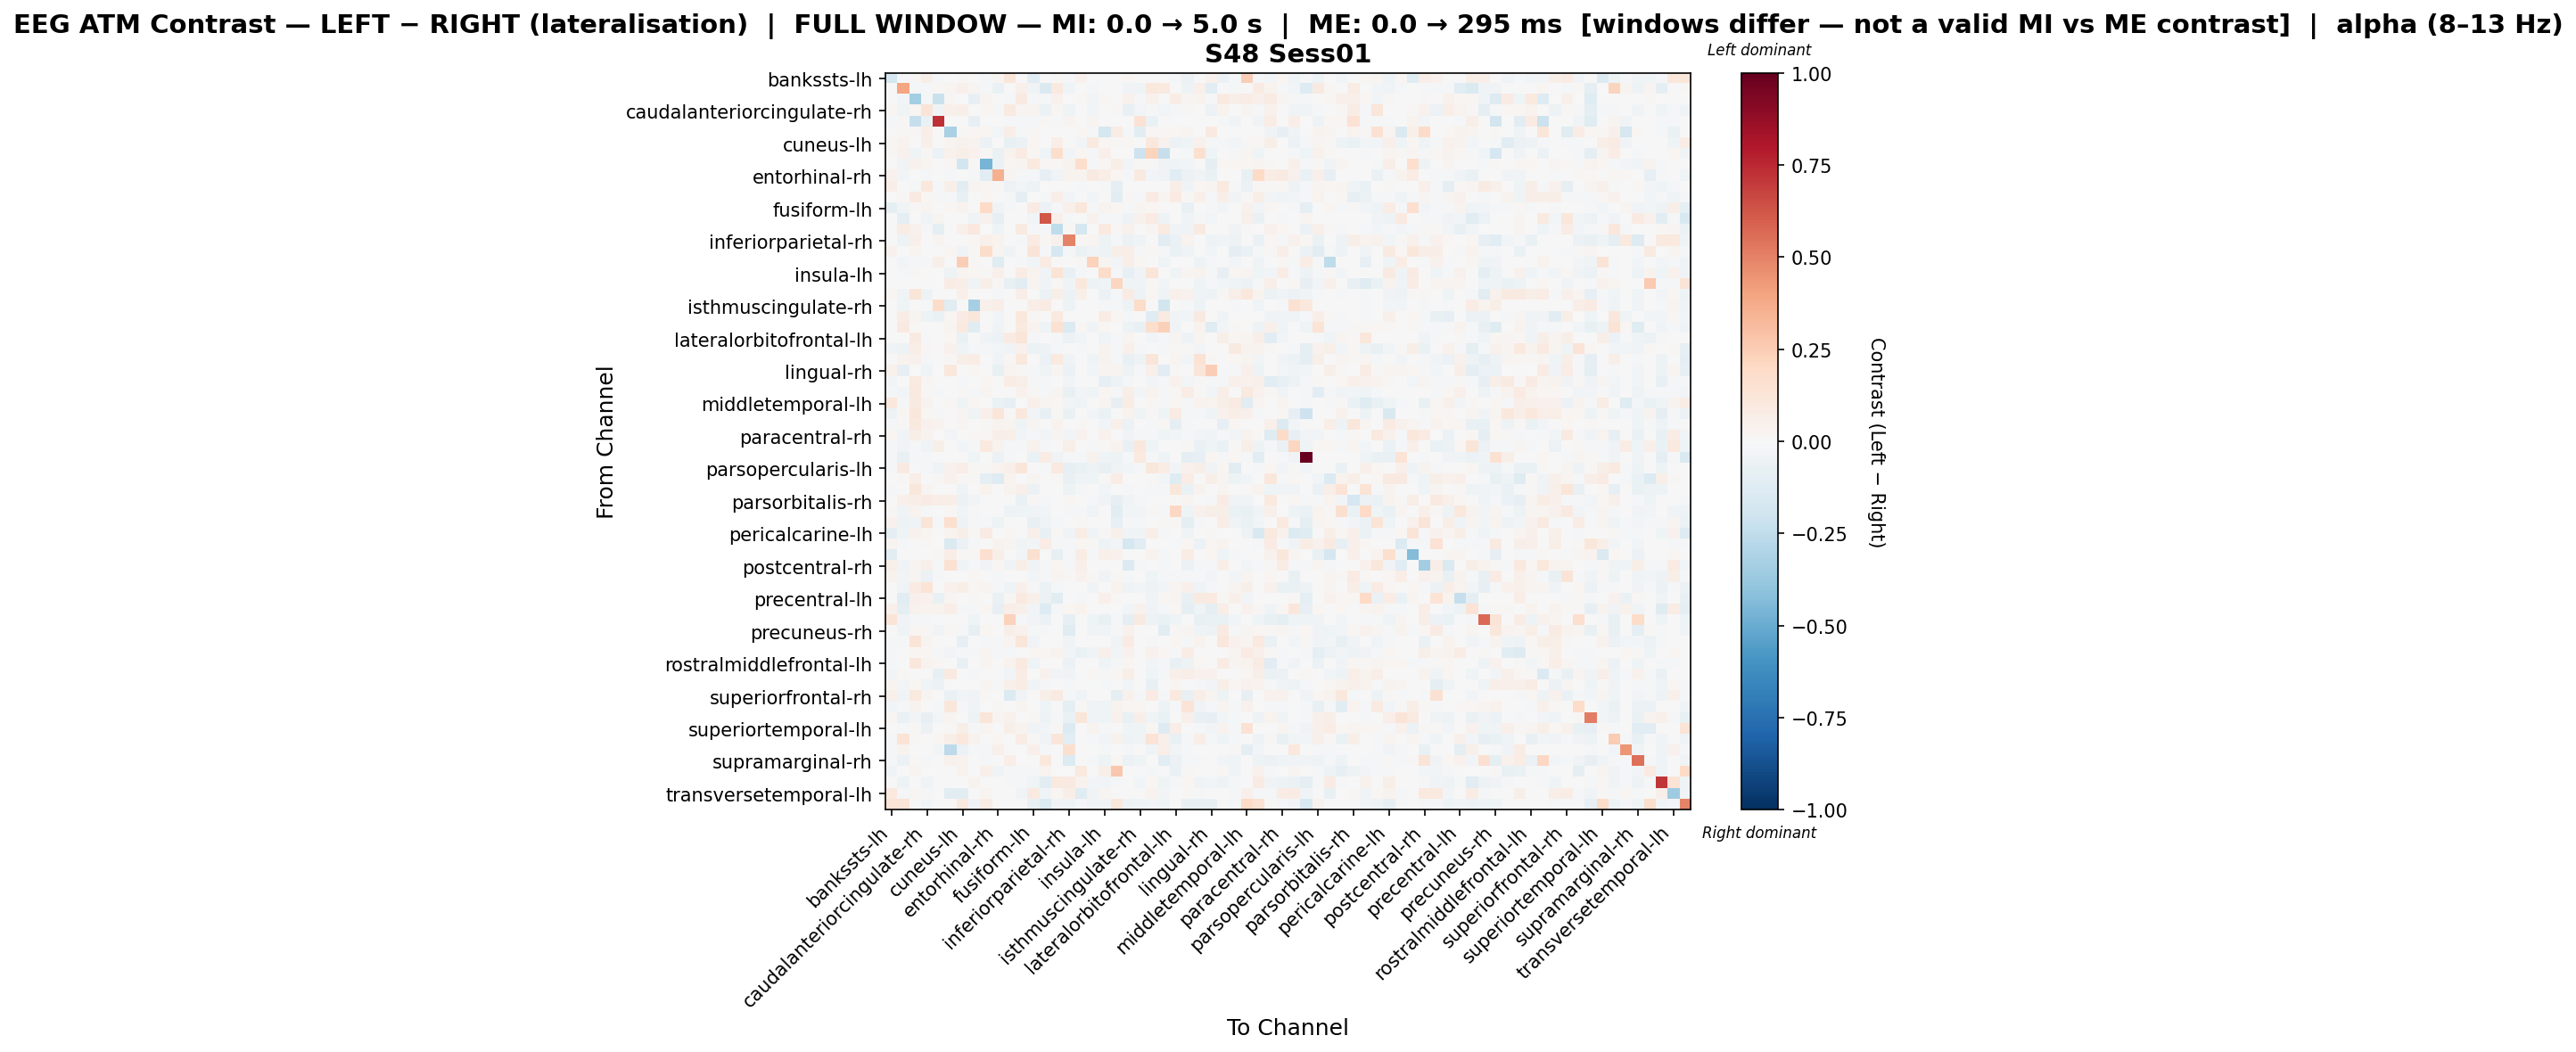

The table this chart was drawn from, first rows:
, bankssts-lh, bankssts-rh, caudalanteriorcingulate-lh, caudalanteriorcingulate-rh, caudalmiddlefrontal-lh, caudalmiddlefrontal-rh, cuneus-lh, cuneus-rh, entorhinal-lh, entorhinal-rh, frontalpole-lh, frontalpole-rh, fusiform-lh, fusiform-rh, inferiorparietal-lh, inferiorparietal-rh, inferiortemporal-lh, inferiortemporal-rh, insula-lh, insula-rh, isthmuscingulate-lh, isthmuscingulate-rh, lateraloccipital-lh
bankssts-lh, -0.1682, -0.01996, 0.01082, 0.05641, -0.01247, 0.004808, 0.01081, 0.002223, -0.01497, 0.02765, 0.1182, 0.0, -0.1131, -0.004989, 0.01082, -0.01863, 0.04207, 0.0, 0.0004391, 0.0, 0.01879, 0.0, 0.001862
bankssts-rh, -0.002793, 0.3984, -0.01013, -0.02337, 0.01256, 0.02773, 0.04871, 0.02692, -0.008925, -0.06854, 0.0, 0.05269, -0.03142, -0.1414, 0.09618, -0.04566, 0.0, -0.02095, -0.006285, 0.004883, -0.03142, -0.0426, 0.1073
caudalanteriorcingulate-lh, 0.003247, -0.03009, -0.3398, -0.009952, -0.2243, 0.01039, 0.004648, -0.07864, 0.02987, 0.0, -0.0142, 0.09163, -0.01249, -0.008736, 0.03961, 0.006393, 0.009091, -0.02718, 0.0104, 0.0006494, 0.04632, -0.01941, 0.0413
caudalanteriorcingulate-rh, 0.02288, -0.0458, 0.01659, 0.125, -0.03775, 0.0525, 0.05891, -0.003731, 0.01893, -0.0167, 0.09152, 0.02462, 0.02789, -0.05681, 0.01935, -0.04019, 0.0, -0.02936, -0.00123, 0.01161, -0.07767, -0.03006, -0.01752
caudalmiddlefrontal-lh, -0.009483, 0.00955, -0.2316, -0.06773, 0.7273, 0.0, -0.004064, -0.08266, 0.0, 0.0, -0.01084, -0.01355, -0.01355, 0.008534, -0.02181, 0.0235, 0.0, 0.0256, 0.0, 0.0, 0.0, 0.1451, -0.06286
caudalmiddlefrontal-rh, 0.004975, 0.01219, 0.00995, 0.06522, 0.0, -0.3232, 0.00924, 0.01855, 0.01824, -0.02403, 0.06947, -0.01733, 0.01017, 0.0, 0.003317, 0.0, 0.01658, -0.02078, -0.1774, 0.07048, -0.01606, -0.1073, 0.02022
cuneus-lh, 0.01946, 0.03454, 0.005767, 0.05031, -0.00341, 0.02353, 0.04499, 0.0337, -0.05808, 0.002688, -0.07375, -0.05997, 0.01691, -0.006138, 0.06941, -0.00341, -0.02975, 0.09278, 0.01681, 0.01422, 0.01603, -0.004092, 0.1016
cuneus-rh, 0.0112, 0.04668, -0.04149, 0.01328, -0.05499, 0.04285, 0.06213, 0.04324, 0.01337, -0.06499, 0.03356, 0.08279, 0.01845, -0.0421, 0.1751, -0.02572, 0.02135, -0.01365, 0.04951, -0.0004011, -0.0004389, -0.2089, 0.2202
entorhinal-lh, -0.004124, -0.03143, 0.04166, 0.02748, 0.0, 0.02083, -0.1806, 0.008437, -0.4617, -0.0627, 0.01799, 0.02643, 0.09862, 0.01664, 0.008521, 0.03598, 0.1723, -0.01443, 0.0161, 0.06428, -0.02456, 0.01485, 0.01231
entorhinal-rh, 0.04413, -0.02582, 0.0, -0.01807, 0.0, -0.01267, -0.006711, -0.02209, -0.1109, 0.3517, 0.02565, -0.01927, -0.02132, -0.08434, -0.03414, 0.03668, 0.03545, 0.09062, 0.06289, 0.01798, -0.01004, 0.08804, -0.02811
frontalpole-lh, 0.06258, 0.0, -0.02246, 0.1081, -0.008711, 0.05982, -0.1092, 0.02998, 0.01615, 0.0117, -0.05755, -0.02742, -0.04737, 0.0, 0.0, 0.0, -0.01653, 0.0, -0.01307, -0.09674, 0.0, 0.0, 0.0
frontalpole-rh, 0.0, 0.01552, 0.09246, 0.01692, -0.01064, -0.01432, -0.07694, 0.004737, 0.02015, -0.004432, -0.0186, -0.08697, 0.0007749, -0.01773, 0.06425, -0.02729, 0.0, -0.02836, -0.002142, -0.1068, 0.01553, -0.0195, 0.08123
fusiform-lh, -0.0917, -0.03759, 0.01153, 0.02375, -0.00537, 0.01818, 0.03175, 0.002617, 0.197, -0.03415, -0.01986, 0.002892, 0.08363, -0.05997, -0.02147, 0.05439, 0.1149, -0.02282, 0.03535, 0.01771, -0.02052, 0.02603, 0.01935
fusiform-rh, -0.001471, -0.09493, -0.002575, -0.04358, 0.02515, 0.0, -0.004782, -0.04083, 0.04365, -0.08576, 0.0, -0.006622, -0.02606, 0.6174, 0.04711, -0.01627, -0.005628, 0.03954, -0.009593, -0.0163, -0.05387, 0.04392, 0.08006
inferiorparietal-lh, 0.006455, 0.07614, 0.04524, -0.0176, -0.09229, 0.004363, 0.05145, 0.1018, 0.00502, -0.03948, -0.002632, 0.08713, -0.01559, -0.01486, -0.2509, 0.01076, -0.1761, 0.0, 0.09568, 0.007883, 0.04207, 0.0, 0.02516
inferiorparietal-rh, -0.007772, -0.0474, 0.04893, -0.005233, 0.02384, 0.0, -0.002825, 0.0177, 0.05319, 0.03549, 0.0, -0.009184, 0.07871, 0.02133, 0.04139, 0.4962, 0.01232, 0.02687, -0.05295, -0.01162, -0.05636, -0.04552, -0.005967
inferiortemporal-lh, 0.04512, -0.003688, 0.0262, 0.001455, 0.0, 0.02329, -0.03734, 0.01096, 0.1829, 0.02474, -0.03734, 0.0, 0.1303, -0.02213, -0.1657, -0.0143, -0.06496, -0.03368, -0.04833, 0.05524, 0.06607, -0.02028, 0.02201
inferiortemporal-rh, 0.0, -0.02766, -0.01225, -0.01818, 0.05937, -0.001976, 0.2485, 0.008206, -0.006322, -0.1179, 0.0, -0.01106, -0.0241, 0.08419, 0.0, 0.00544, 0.01213, 0.233, 0.03084, -0.02529, 0.05881, 0.01833, 0.0
insula-lh, 0.006987, -0.01344, 0.01107, -0.003608, 0.0, -0.04758, 0.02564, 0.01917, 0.009252, 0.05172, -0.003764, 0.07583, 0.03596, -0.03227, 0.134, -0.07476, -0.01237, 0.001511, 0.1812, -0.0222, -0.08336, -0.0371, 0.125
insula-rh, 0.0, -0.005779, 0.0, 0.006892, 0.0, 0.078, 0.05671, -0.04338, 0.05823, 0.01193, -0.0737, -0.1114, 0.02782, -0.03499, 0.01417, -0.0335, 0.1031, -0.0536, -0.04376, 0.2156, -0.03499, -0.04392, 0.02111
isthmuscingulate-lh, 0.01751, -0.0351, 0.1207, -0.0526, 0.0, -0.001565, 0.04875, 0.002435, -0.006538, -0.008242, 0.0, 0.06574, -0.0009223, -0.05599, 0.05978, -0.05534, 0.04793, 0.001403, -0.05808, -0.01377, 0.08359, -0.05119, 0.01772
isthmuscingulate-rh, -0.0006673, -0.04338, -0.006006, -0.01501, 0.1801, -0.113, -0.003337, -0.3282, 0.0487, 0.06782, 0.0, -0.006673, 0.06938, 0.0795, 0.0, -0.04805, -0.003003, -0.006028, -0.02035, -0.01802, -0.05045, 0.1833, 0.0
lateraloccipital-lh, -0.00047, 0.0742, 0.02682, -0.05173, -0.06821, 0.02034, 0.08132, 0.1101, 0.007732, -0.02849, -0.002932, 0.1042, 0.01128, 0.007104, 0.1004, -0.003561, -0.005573, 0.0, 0.07327, 0.01725, -0.02188, 0.0, -0.1236
lateraloccipital-rh, 0.0, 0.08945, 0.01302, -0.0006518, -0.001303, 0.02873, 0.09756, -0.1176, 0.0001578, -0.03775, 0.0, 0.09997, 0.03241, -0.0456, 0.1494, -0.1378, 0.01191, -0.03323, 0.0203, 0.007425, -0.0517, -0.07643, 0.1758
lateralorbitofrontal-lh, -0.005884, 0.0, 0.09095, -0.01627, 0.0, 0.01795, -0.06673, 0.0, -0.03809, -0.0569, 0.08536, 0.118, -0.01004, 0.0, -0.01946, -0.05578, -0.02504, 0.0, -0.04151, -0.008925, 0.02793, 0.0, -0.03028
lateralorbitofrontal-rh, -0.03847, -0.05097, 0.06742, 0.01124, 0.0, 0.04529, -0.04622, -0.02174, -0.02, -0.02925, -0.03369, 0.04527, -0.06201, -0.04717, -0.02224, -0.000204, -0.02096, 0.0, 0.03273, -0.008777, 0.05044, -0.01834, -0.005206
lingual-lh, -0.0003465, 0.03298, 0.0433, -0.01207, 0.0, 0.01137, 0.05836, 0.0707, 0.007156, -0.03901, 0.01355, 0.1053, 0.004117, -0.06234, 0.1007, -0.03379, -0.00155, -0.04678, 0.03427, -0.0128, -0.07375, -0.05198, 0.1194
lingual-rh, 0.04679, -0.0836, 0.00386, -0.04455, 0.0, 0.1021, 0.006456, 0.02157, -0.003339, -0.07247, 0.03409, 0.01399, -0.01129, -0.04415, 0.02679, -0.05533, -0.004281, -0.02697, 0.02685, 0.02657, -0.04984, -0.02059, 0.05274
medialorbitofrontal-lh, -0.03103, 0.0, 0.0949, 0.02301, -0.005968, -0.003154, -0.02332, -0.004888, 0.01709, -0.001462, 0.07129, 0.05484, -0.009598, -0.009431, 0.004661, -0.02925, -0.003581, -0.005968, -0.08515, -0.04894, -0.02193, -0.005968, -0.02473
medialorbitofrontal-rh, -0.01702, -0.02775, 0.09874, 0.01088, -0.0147, 0.0, 0.01208, -0.01823, 0.02411, 0.0, -0.005936, 0.04239, 0.01144, -0.0152, 0.02832, -0.07554, -0.03058, -0.04116, 0.02244, -0.01981, 0.05495, -0.02822, 0.03719
middletemporal-lh, 0.1066, -0.01683, 0.09234, 0.03585, -0.001683, 0.008397, -0.04073, 0.01983, -0.005119, -0.06563, -0.08141, 0.007206, 0.04808, 0.02801, 0.01994, -0.02524, -0.04301, 0.0, 0.02395, -0.07962, 0.07586, -0.001683, 0.01778
middletemporal-rh, -0.0516, 0.01627, 0.1128, 0.01895, -0.009439, 0.0, 0.02664, -0.03971, 0.05123, 0.1204, 0.01296, 0.1041, -0.03068, -0.08281, 0.008248, -0.06477, -0.002604, -0.02441, -0.064, 0.001413, 0.03333, -0.04231, 0.01146
paracentral-lh, -0.01095, 0.01008, 0.1013, 0.04591, 0.03549, 0.00302, 0.02655, 0.0, 0.009167, 0.03537, 0.02474, -0.04576, 0.02551, -0.005206, 0.03743, 0.0009381, 0.008403, -0.004037, -0.03121, 0.04742, -0.05668, 0.0, -0.01229
paracentral-rh, 0.01987, -0.03183, 0.05557, 0.03835, 0.0, -0.02621, -0.005976, 0.009483, 0.01898, 0.06685, 0.05811, -0.02883, -0.009226, -0.02538, 0.02744, -0.02419, 0.04322, 0.002698, 0.04676, 0.0, -0.03314, -0.01863, -0.01387
parahippocampal-lh, -0.01444, -0.03667, -0.01283, -0.04428, 0.06173, 0.006035, -0.02713, -0.01375, 0.1013, 0.03423, -0.0165, -0.01237, 0.04156, -0.01929, 0.001312, 0.0569, 0.00152, -0.01925, 0.009219, 0.038, -0.07709, 0.1072, -0.03926
parahippocampal-rh, -0.0114, -0.07472, -0.008568, -0.02016, 0.0, 0.0, -0.005355, -0.04569, -0.006426, -0.05707, -0.01657, -0.006783, -0.06651, 0.07689, -0.03498, -0.0142, -0.02234, 0.04418, -0.04203, -0.05354, -0.01988, 0.09454, -0.01473
parsopercularis-lh, -0.0163, 0.09361, 0.005227, -0.01143, -0.046, 0.04279, 0.06826, 0.01227, 0.01359, 0.03194, 0.0546, 0.1206, 0.0, -0.023, 0.09814, -0.08543, -0.06506, -0.04984, -0.07437, -0.03632, -0.02594, -0.02172, 0.1148
parsopercularis-rh, 0.0, 0.008269, 0.06541, 0.006891, 0.008269, 0.04548, 0.00973, 0.008269, -0.0957, -0.1262, 0.03859, 0.0, 0.02618, 0.0, 0.0124, -0.07606, -0.0406, -0.04534, 0.01466, 0.07442, 0.0, 0.0, 0.01516
parsorbitalis-lh, -0.01628, -0.006065, 0.1104, 0.02449, 0.005063, 0.0, -0.04218, 0.0, 0.03848, 0.0, 0.0319, 0.0511, -0.06065, 0.002025, -0.00257, -0.05243, -0.0207, 0.0, -0.02842, 0.0, -0.01242, 0.0, -0.01565
parsorbitalis-rh, 0.0, 0.04817, 0.06466, 0.08276, 0.06599, 0.06563, -0.06137, -0.03048, 0.0, 0.0, -0.007203, -0.06264, 0.01473, -0.01524, 0.004018, 0.01738, 0.0, -0.02134, -0.03745, -0.0827, -0.03353, -0.02134, 0.006697
parstriangularis-lh, 0.01353, -0.03182, 0.03331, -0.0183, -0.007524, 0.008326, -0.032, -0.0143, 0.005768, 0.0, -0.04702, -0.04204, -0.03904, -0.03112, -0.00301, -0.01408, -0.01518, -0.03811, 0.006871, -0.1042, -0.02633, -0.0301, 0.008583
parstriangularis-rh, 0.04007, -0.0501, -0.03505, 0.1302, -0.01481, 0.1652, -0.04954, -0.00864, -0.02098, -0.05201, 0.00512, -0.004262, -0.07451, -0.04379, -0.0157, -0.002247, 0.0125, -0.007406, 0.0, -0.08101, -0.01355, -0.00864, 0.006187
pericalcarine-lh, -0.08858, -0.0411, 0.04403, 0.02743, -0.00411, 0.03568, 0.06082, 0.008976, 0.07844, -0.005231, 0.01864, 0.001673, 0.04689, -0.07245, 0.008576, -0.034, 0.0721, -0.034, 0.01509, 0.04746, -0.03896, -0.03699, 0.05664
pericalcarine-rh, 0.02533, -0.01675, 0.002824, 0.0153, -0.003046, -0.1413, -0.0619, -0.02034, -0.003046, 0.03253, 0.02629, -0.03808, -0.02589, 0.07462, -0.008377, -0.01497, 0.0227, 0.01287, -0.05405, -0.03046, -0.1771, -0.1126, 0.0
postcentral-lh, -0.1099, 0.003158, 0.0, 0.007369, 0.008422, 0.06737, 0.014, 0.01282, 0.1713, 0.05644, -0.003807, -0.02489, 0.1619, -0.002074, -0.07938, -0.02235, 0.07232, -0.01867, 0.05425, 0.04451, -0.0008974, -0.006223, 0.0379
postcentral-rh, 0.06246, -0.03653, 0.02871, 0.0482, -0.01197, 0.1535, -0.03968, -0.01701, -0.03401, 0.01586, -0.04125, 0.0566, -0.03162, -0.01764, 0.01713, -0.01953, 0.04735, 0.0, 0.0, 0.0, -0.1363, -0.01575, 0.005915
posteriorcingulate-lh, 0.03281, -0.02507, 0.03117, -0.05923, -0.01755, 0.0, -0.003917, 0.01915, 0.004961, -0.01102, 0.002818, -0.00221, -0.02588, -0.01853, 0.02447, 0.009507, 0.04213, 0.01166, -0.03463, 0.01088, -0.0165, 0.0, -0.04469
posteriorcingulate-rh, 0.0, -0.03788, 0.08339, 0.136, -0.001994, 0.04529, 0.05963, 0.01609, 0.02559, -0.01791, -0.0423, 0.05056, -0.01301, -0.05637, -0.01069, -0.006242, 0.0, -0.0319, -0.0008377, 0.03423, -0.0463, -0.03057, -0.04918
precentral-lh, 0.0, -0.1099, 0.04739, 0.04425, -0.07617, 0.03055, -0.006606, 0.01475, 0.0009219, -0.06409, 0.01199, 0.08841, 0.04978, -0.05951, -0.1123, 0.0, -0.01232, 0.0, 0.05071, 0.01313, 0.0009219, 0.0, -0.0346
precentral-rh, 0.05222, -0.09828, 0.04237, 0.03143, 0.03664, 0.06471, -0.02231, -0.01948, 0.01624, -0.0851, 0.06873, 0.04786, -0.02675, -0.1255, -0.02111, 0.02026, 0.03178, 0.006767, -0.007566, -0.001081, -0.0251, 0.03931, -0.03756
precuneus-lh, 0.1307, -0.03797, -0.01359, -0.01681, -0.001393, 0.0, -0.002438, -0.04424, -0.004877, -0.005519, 0.2317, -0.00836, -0.02472, -0.05564, -0.00138, -0.08185, -0.002438, -0.03971, -0.07507, -0.01602, -0.08977, 0.08889, -0.04829
precuneus-rh, -0.001238, -0.03973, 0.01764, 0.014, -0.03758, 0.01208, -0.01025, -0.08294, 0.0228, 0.0, 0.05836, 0.04121, -0.01615, -0.01396, 0.0, -0.1204, -0.00323, -0.03159, -0.03892, -0.009755, 0.03938, -0.00123, 0.0
rostralanteriorcingulate-lh, -0.02187, -0.01501, 0.1294, 0.02717, 0.0, 0.005095, -0.08305, 0.0, -0.0117, -0.02309, 0.02807, 0.1172, -0.03378, 0.005095, 0.006794, -0.03748, 0.0, 0.0008492, -0.00655, -0.03748, 0.08383, 0.0, -0.01005
rostralanteriorcingulate-rh, -0.008837, 0.0, 0.02308, 0.01741, -0.02267, -0.02975, -0.01281, -0.008095, 0.02356, -0.01723, -0.01154, -0.007552, 0.01909, 0.01913, 0.0357, -0.02752, -0.0642, -0.03289, 0.05081, -0.02431, 0.03965, 0.0, 0.04358
rostralmiddlefrontal-lh, -0.0098, 0.0, 0.1149, 0.03748, 0.01728, 0.0, -0.07448, 0.0, 0.02593, 0.0, 0.03379, 0.0955, -0.04161, 0.0, 0.005402, -0.05533, 0.0, 0.0, -0.04064, -0.01932, 0.01747, 0.0, -0.02821
rostralmiddlefrontal-rh, -0.02795, 0.008289, -0.003066, -0.006223, -0.08014, 0.09056, -0.004149, -0.02282, 0.007105, 0.0, -0.02844, 0.07194, 0.0, 0.04524, -0.03406, -0.03409, 0.0, 0.01658, -0.01867, 0.01658, 0.05511, 0.0, -0.04454
superiorfrontal-lh, 0.02934, -0.02369, 0.02322, -0.03977, -0.06219, 0.0, -0.002639, 0.0008414, 0.02356, -0.01799, 0.04692, 0.07514, -0.03279, -0.02249, 0.006856, -0.01255, 0.0008414, 0.0, -0.01989, 0.0, -0.02479, 0.0, -0.07207
superiorfrontal-rh, 0.0505, -0.03472, 0.09785, 0.0239, -0.003673, -0.06489, -0.02743, -0.03405, 0.01243, 0.0, -0.1377, -0.03458, 0.004764, 0.06127, 0.09236, -0.00903, -0.03639, 0.0, 0.003644, -0.08983, 0.0435, -0.02052, 0.0857
superiorparietal-lh, -0.0285, -0.01935, 0.03429, 0.004073, -0.01587, 0.1141, -0.01883, -0.03175, -0.007408, 0.01221, 0.005575, 0.02758, -0.005476, -0.04022, -0.001772, -0.1001, 0.01322, -0.03439, -0.0413, 0.03576, 0.01899, 0.02341, 0.0
superiorparietal-rh, 0.01811, -0.06835, -0.03124, -0.07838, -0.02612, 0.02536, -0.00448, -0.04988, 0.12, 0.02455, 0.04624, -0.00704, 0.01455, -0.04695, -0.01632, -0.0665, 0.1216, -0.0336, -0.04103, 0.04256, -0.0778, 0.05513, -0.0457
... 8 more rows
